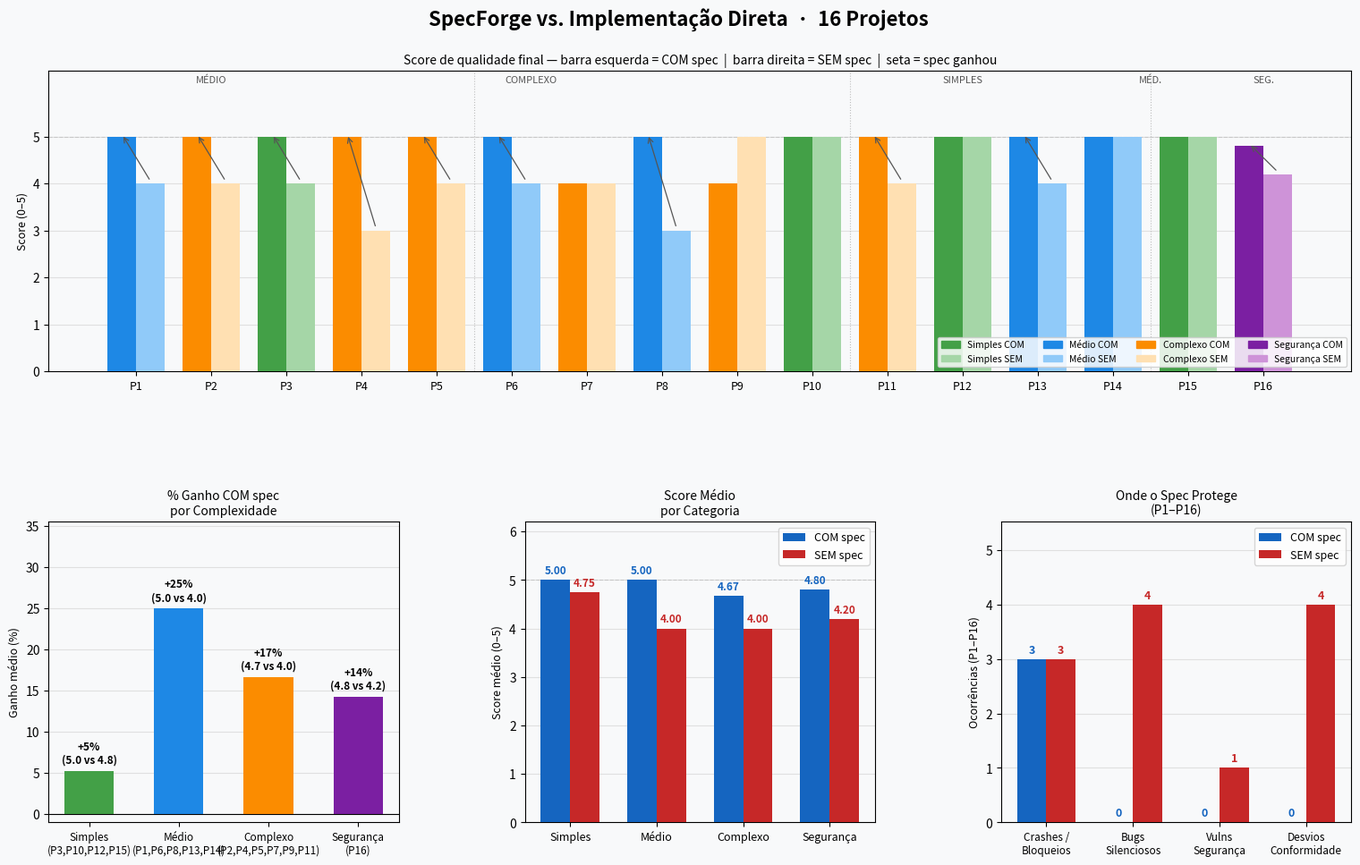

The matplotlib source for this figure: (Note: this script raises an exception after producing the figure.)
#!/usr/bin/env python3
"""
SpecForge Comparative Chart — 16 projetos
"""
import matplotlib
matplotlib.use("Agg")
import matplotlib.pyplot as plt
import matplotlib.patches as mpatches
import numpy as np

# ── Palette ───────────────────────────────────────────────────────────────
WF_DARK   = "#1565C0"
NF_DARK   = "#C62828"
BG        = "#F8F9FA"
GRID_CLR  = "#E0E0E0"

TIER_WF = {"S": "#43A047", "M": "#1E88E5", "C": "#FB8C00", "H": "#7B1FA2"}
TIER_NF = {"S": "#A5D6A7", "M": "#90CAF9", "C": "#FFE0B2", "H": "#CE93D8"}

# ── Data ──────────────────────────────────────────────────────────────────
# P1–P16 quality scores (0–5 scale)
wf_all = [5, 5, 5, 5, 5,  5, 4, 5, 4, 5,  5, 5, 5, 5, 5,  4.8]
nf_all = [4, 4, 4, 3, 4,  4, 4, 3, 5, 5,  4, 5, 4, 5, 5,  4.2]

# Tiers: S=simple (no gain), M=medium, C=complex, H=security
#   Simple:   P3, P10, P12, P15  → indices 2, 9, 11, 14
#   Medium:   P1, P6, P8, P13, P14 → 0, 5, 7, 12, 13
#   Complex:  P2, P4, P5, P7, P9, P11 → 1, 3, 4, 6, 8, 10
#   Security: P16 → 15
tier_idx = ["M","C","S","C","C",  "M","C","M","C","S",  "C","S","M","M","S",  "H"]

GROUPS = {
    "S": {"idxs": [2,9,11,14],       "label": "Simples\n(P3,P10,P12,P15)"},
    "M": {"idxs": [0,5,7,12,13],     "label": "Médio\n(P1,P6,P8,P13,P14)"},
    "C": {"idxs": [1,3,4,6,8,10],    "label": "Complexo\n(P2,P4,P5,P7,P9,P11)"},
    "H": {"idxs": [15],              "label": "Segurança\n(P16)"},
}

# Pre-compute averages
for t, g in GROUPS.items():
    g["wf_avg"] = np.mean([wf_all[i] for i in g["idxs"]])
    g["nf_avg"] = np.mean([nf_all[i] for i in g["idxs"]])
    g["gain"]   = (g["wf_avg"] - g["nf_avg"]) / g["nf_avg"] * 100

# "Onde o spec protege" — non-overlapping problem categories (P1–P16)
# Crashes/bloqueios: WF=3, NF=3  (both equal — neither wins)
# Bugs silenciosos:  WF=0, NF=4  (P4-eval, P8-falsy-zero, P11-missing-field, P16-env-bypass)
# Vulns segurança:   WF=0, NF=1  (P4 eval)
# Desvios conformidade: WF=0, NF=4 (P16: nested-dict, dead-code, env-timing, interoperability)
protect_cats = ["Crashes /\nBloqueios", "Bugs\nSilenciosos", "Vulns\nSegurança", "Desvios\nConformidade"]
protect_wf   = [3, 0, 0, 0]
protect_nf   = [3, 4, 1, 4]

# ── Figure layout ─────────────────────────────────────────────────────────
fig = plt.figure(figsize=(16, 10), facecolor=BG)
fig.suptitle(
    "SpecForge vs. Implementação Direta  ·  16 Projetos",
    fontsize=16, fontweight="bold", y=0.98
)

gs = fig.add_gridspec(2, 3, hspace=0.50, wspace=0.36,
                       left=0.06, right=0.97, top=0.91, bottom=0.07)

# ─────────────────────────────────────────────────────────────────────────
# Chart 1 — top row (full width): per-project quality scores
# ─────────────────────────────────────────────────────────────────────────
ax1 = fig.add_subplot(gs[0, :])
ax1.set_facecolor(BG)

x = np.arange(16)
bw = 0.38

for i in range(16):
    t = tier_idx[i]
    ax1.bar(i - bw/2, wf_all[i], bw, color=TIER_WF[t], linewidth=0, zorder=3)
    ax1.bar(i + bw/2, nf_all[i], bw, color=TIER_NF[t], linewidth=0, zorder=3)
    # arrow from NF to WF when spec wins
    diff = wf_all[i] - nf_all[i]
    if diff > 0.1:
        ax1.annotate(
            "", xy=(i - bw/2, wf_all[i] + 0.05),
            xytext=(i + bw/2, nf_all[i] + 0.05),
            arrowprops=dict(arrowstyle="->", color="#555555", lw=0.9),
            zorder=4
        )

ax1.set_xticks(x)
ax1.set_xticklabels([f"P{i+1}" for i in range(16)], fontsize=9)
ax1.set_ylim(0, 6.4)
ax1.set_yticks([0, 1, 2, 3, 4, 5])
ax1.set_ylabel("Score (0–5)", fontsize=9)
ax1.set_title(
    "Score de qualidade final — barra esquerda = COM spec  |  barra direita = SEM spec  |  seta = spec ganhou",
    fontsize=10
)
ax1.axhline(5, color="gray", ls="--", alpha=0.25, lw=0.8, zorder=2)
ax1.yaxis.grid(True, color=GRID_CLR, zorder=1)
ax1.set_axisbelow(True)

# vertical tier separators
for sep in [4.5, 9.5, 13.5]:
    ax1.axvline(sep, color="#BDBDBD", ls=":", lw=0.8, zorder=2)

# tier labels at top
tier_labels_text = {4.5/2: "Médio", (4.5+9.5)/2: "Complexo",
                    (9.5+13.5)/2: "Simples", (13.5+15)/2: "Médio"}
ax1.text(1.0,  6.15, "MÉDIO",    ha="center", fontsize=8, color="#555", style="italic")
ax1.text(5.25, 6.15, "COMPLEXO", ha="center", fontsize=8, color="#555", style="italic")
ax1.text(11.0, 6.15, "SIMPLES",  ha="center", fontsize=8, color="#555", style="italic")
ax1.text(13.5, 6.15, "MÉD.",     ha="center", fontsize=8, color="#555", style="italic")
ax1.text(15.0, 6.15, "SEG.",     ha="center", fontsize=8, color="#555", style="italic")

legend_handles = []
for t, name in [("S","Simples"), ("M","Médio"), ("C","Complexo"), ("H","Segurança")]:
    legend_handles += [
        mpatches.Patch(color=TIER_WF[t], label=f"{name} COM"),
        mpatches.Patch(color=TIER_NF[t], label=f"{name} SEM"),
    ]
ax1.legend(handles=legend_handles, ncol=4, fontsize=7.5,
           loc="lower right", framealpha=0.85)

# ─────────────────────────────────────────────────────────────────────────
# Chart 2 — bottom left: % gain by complexity tier
# ─────────────────────────────────────────────────────────────────────────
ax2 = fig.add_subplot(gs[1, 0])
ax2.set_facecolor(BG)

tier_order = ["S", "M", "C", "H"]
gains  = [GROUPS[t]["gain"]   for t in tier_order]
colors = [TIER_WF[t]          for t in tier_order]
xlbls  = [GROUPS[t]["label"]  for t in tier_order]

bars2 = ax2.bar(xlbls, gains, color=colors, width=0.55, linewidth=0, zorder=3)
ax2.set_ylabel("Ganho médio (%)", fontsize=9)
ax2.set_title("% Ganho COM spec\npor Complexidade", fontsize=10)
ax2.axhline(0, color="black", lw=0.8, zorder=2)
ax2.yaxis.grid(True, color=GRID_CLR, zorder=1)
ax2.set_axisbelow(True)
ax2.tick_params(axis="x", labelsize=8.5)

for bar, g, t in zip(bars2, gains, tier_order):
    wa, na = GROUPS[t]["wf_avg"], GROUPS[t]["nf_avg"]
    ax2.text(bar.get_x() + bar.get_width()/2,
             g + 0.6,
             f"+{g:.0f}%\n({wa:.1f} vs {na:.1f})",
             ha="center", va="bottom", fontsize=8.5, fontweight="bold")

ax2.set_ylim(-1, max(gains) * 1.42)

# ─────────────────────────────────────────────────────────────────────────
# Chart 3 — bottom middle: average score comparison by tier
# ─────────────────────────────────────────────────────────────────────────
ax3 = fig.add_subplot(gs[1, 1])
ax3.set_facecolor(BG)

x3    = np.arange(4)
bw3   = 0.34
wf3   = [GROUPS[t]["wf_avg"] for t in tier_order]
nf3   = [GROUPS[t]["nf_avg"] for t in tier_order]
xlbl3 = ["Simples", "Médio", "Complexo", "Segurança"]

b_wf = ax3.bar(x3 - bw3/2, wf3, bw3, label="COM spec", color=WF_DARK, linewidth=0, zorder=3)
b_nf = ax3.bar(x3 + bw3/2, nf3, bw3, label="SEM spec", color=NF_DARK, linewidth=0, zorder=3)
ax3.set_xticks(x3)
ax3.set_xticklabels(xlbl3, fontsize=9)
ax3.set_ylabel("Score médio (0–5)", fontsize=9)
ax3.set_title("Score Médio\npor Categoria", fontsize=10)
ax3.set_ylim(0, 6.2)
ax3.axhline(5, color="gray", ls="--", alpha=0.25, lw=0.8, zorder=2)
ax3.yaxis.grid(True, color=GRID_CLR, zorder=1)
ax3.set_axisbelow(True)
ax3.legend(fontsize=9)

for i, (w, n) in enumerate(zip(wf3, nf3)):
    ax3.text(i - bw3/2, w + 0.07, f"{w:.2f}", ha="center", va="bottom", fontsize=8.5, color=WF_DARK, fontweight="bold")
    ax3.text(i + bw3/2, n + 0.07, f"{n:.2f}", ha="center", va="bottom", fontsize=8.5, color=NF_DARK, fontweight="bold")

# ─────────────────────────────────────────────────────────────────────────
# Chart 4 — bottom right: "onde o spec protege"
# ─────────────────────────────────────────────────────────────────────────
ax4 = fig.add_subplot(gs[1, 2])
ax4.set_facecolor(BG)

x4  = np.arange(len(protect_cats))
bw4 = 0.34
b4w = ax4.bar(x4 - bw4/2, protect_wf, bw4, label="COM spec", color=WF_DARK, linewidth=0, zorder=3)
b4n = ax4.bar(x4 + bw4/2, protect_nf, bw4, label="SEM spec", color=NF_DARK, linewidth=0, zorder=3)
ax4.set_xticks(x4)
ax4.set_xticklabels(protect_cats, fontsize=8.5)
ax4.set_ylabel("Ocorrências (P1–P16)", fontsize=9)
ax4.set_title("Onde o Spec Protege\n(P1–P16)", fontsize=10)
ax4.yaxis.grid(True, color=GRID_CLR, zorder=1)
ax4.set_axisbelow(True)
ax4.legend(fontsize=9)
ax4.set_ylim(0, max(protect_nf) * 1.38)

for i, (w, n) in enumerate(zip(protect_wf, protect_nf)):
    ax4.text(i - bw4/2, w + 0.06, str(w), ha="center", va="bottom", fontsize=9,
             color=WF_DARK, fontweight="bold")
    ax4.text(i + bw4/2, n + 0.06, str(n), ha="center", va="bottom", fontsize=9,
             color=NF_DARK, fontweight="bold")

# ── Save ──────────────────────────────────────────────────────────────────
out = "/Users/marlonferrari/Desktop/demo/experiments/specforge_chart.png"
plt.savefig(out, dpi=160, bbox_inches="tight", facecolor=fig.get_facecolor())
print(f"Saved → {out}")
